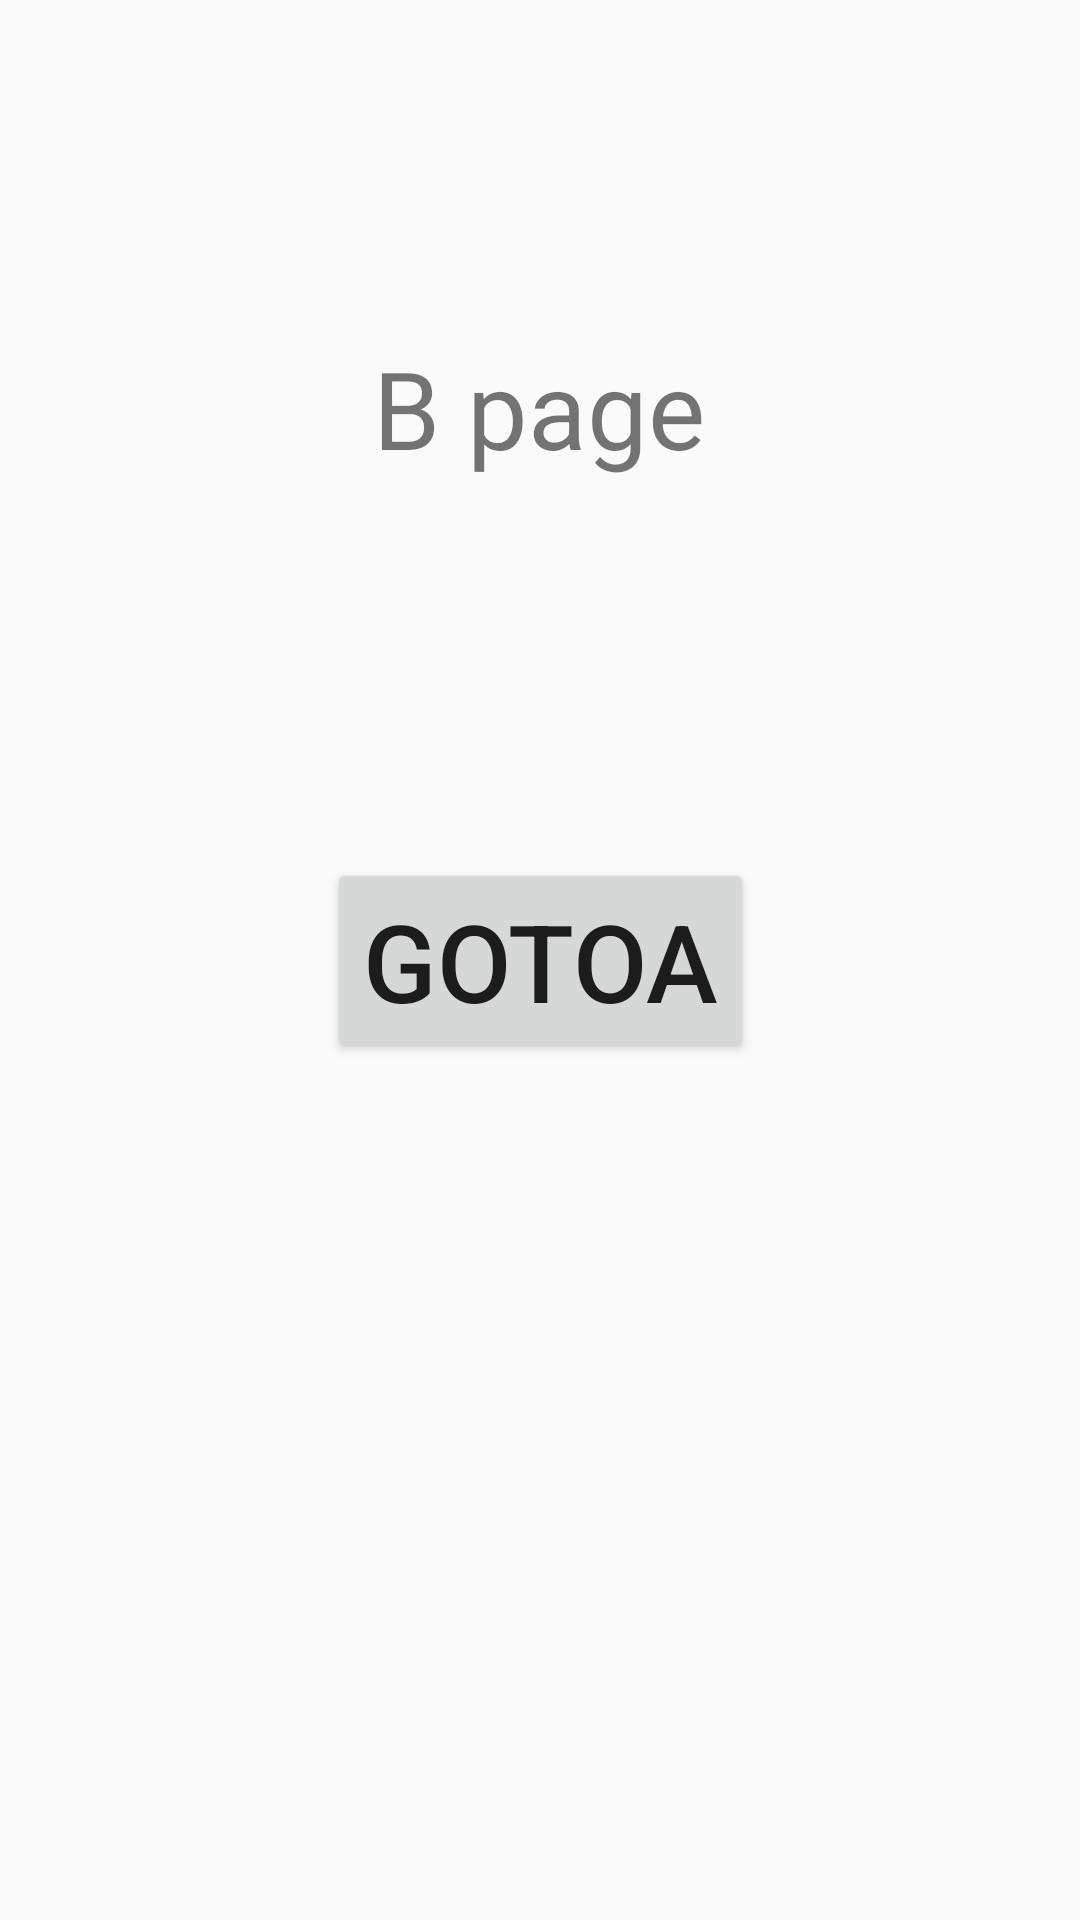

Write the Android layout XML for this screen, with the resource values it uses.
<!-- AndroidManifest.xml: application theme Theme.Activitylog -->
<!-- res/layout/activity_main2.xml -->
<?xml version="1.0" encoding="utf-8"?>
<android.support.constraint.ConstraintLayout xmlns:android="http://schemas.android.com/apk/res/android"
    xmlns:app="http://schemas.android.com/apk/res-auto"
    xmlns:tools="http://schemas.android.com/tools"
    android:layout_width="match_parent"
    android:layout_height="match_parent"
    tools:context=".MainActivity2">

    <TextView
        android:layout_width="wrap_content"
        android:layout_height="wrap_content"
        android:text="B page"
        android:textSize="36sp"
        app:layout_constraintBottom_toBottomOf="parent"
        app:layout_constraintHorizontal_bias="0.498"
        app:layout_constraintLeft_toLeftOf="parent"
        app:layout_constraintRight_toRightOf="parent"
        app:layout_constraintTop_toTopOf="parent"
        app:layout_constraintVertical_bias="0.189" />

    <Button
        android:id="@+id/button2"
        android:layout_width="wrap_content"
        android:layout_height="wrap_content"
        android:text="GotoA"
        android:onClick="GotoA"
        android:textSize="36sp"
        app:layout_constraintBottom_toBottomOf="parent"
        app:layout_constraintEnd_toEndOf="parent"
        app:layout_constraintStart_toStartOf="parent"
        app:layout_constraintTop_toTopOf="parent" />

</android.support.constraint.ConstraintLayout>
<!-- resources referenced by this layout -->
<resources>
  <style name="Theme.Activitylog" parent="Theme.AppCompat.Light.DarkActionBar">
          
          <item name="colorPrimary">@color/purple_500</item>
          <item name="colorPrimaryDark">@color/purple_700</item>
          <item name="colorAccent">@color/teal_200</item>
          
      </style>
  <!-- not gathered from this repository: default colours our renderer supplied (Android Studio template values) -->
  <color name="purple_500">#FF6200EE</color>
  <color name="purple_700">#FF3700B3</color>
  <color name="teal_200">#FF03DAC5</color>
</resources>
